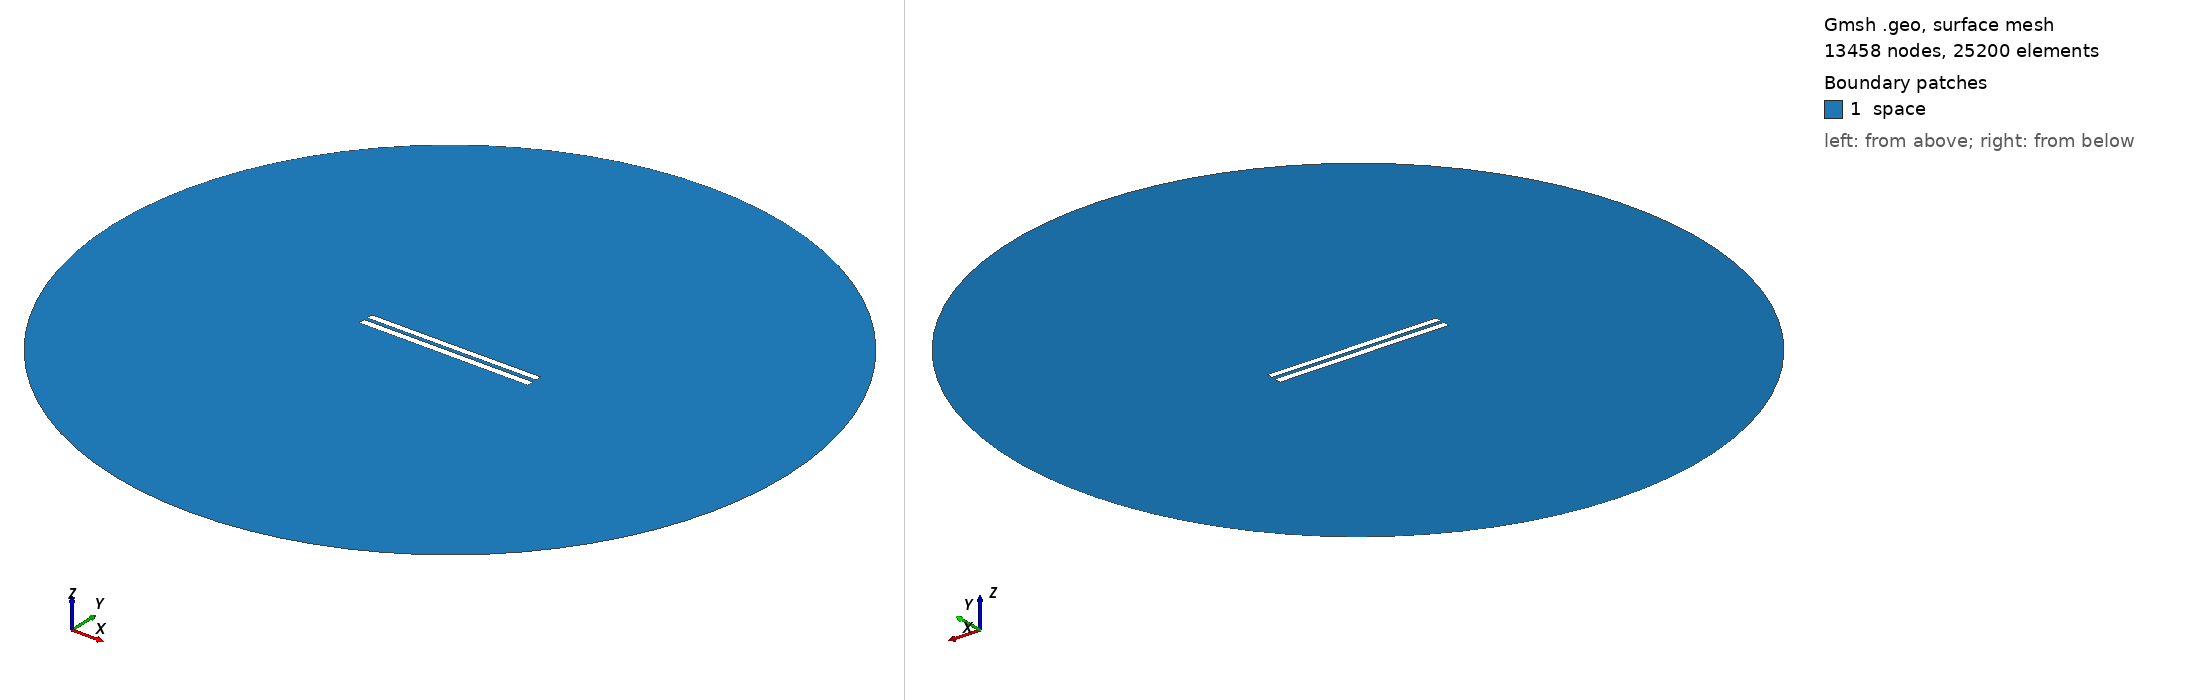

Gmsh geometry script, surface-meshed: 13458 nodes, 25200 surface elements. Boundary patches (legend numbers): 1 space. Left view from above one corner, right view from below the opposite corner. Legend entries are the model's physical surfaces. The drawing asked Gmsh for element sizes between 1% and 20% of the model's largest extent; the script's own settings can give other sizes.

=== 4938.geo (drawn) ===
//---------------------------------------
// Geometry kernel
//---------------------------------------

SetFactory("OpenCASCADE");



//---------------------------------------
// Parameters of the geometry
//---------------------------------------

// Overetch of the upper plate
overetch = 0.125;

// Distance between the plates
distance = 2.0;

// Discretization over the x axis (for the deformation)
nx = 50; 

// Length of the plate
L = 100 - overetch; 

// Number of modes
n = 4; 

// 1st mode coefficient
coeff(1) = 0.15;
beta(1) = 0.596864 * 3.1415926535 / L;

// 2nd mode coefficient
coeff(2) = 0.0;
beta(2) = 1.49418 * 3.1415926535 / L;

// 3rd mode coefficient
coeff(3) = 0.0;
beta(3) = 2.50025 * 3.1415926535 / L;

// 4th mode coefficient
coeff(4) = 0.0;
beta(4) = 3.49999 * 3.1415926535 / L;



//---------------------------------------
// Upper plate (deformed rectangle)
//---------------------------------------

// Coordiantes of the upper plate
xmin = -50;
xmax = 50 - overetch;

// Height of the upper plate
yheight = 4 - 2 * overetch;

// Indexes of the points
UpperID[] = {};
LowerID[] = {};
LeftID[] = {};
RightID[] = {};

// Point index
p = 1;

// Horizontal edges
For i In {1:nx}
    x = xmin + (i-1)*(xmax - xmin)/(nx-1);

    y_bottom = distance / 2 + overetch;
    For j In {1:n}
        C = (Cosh(beta(j)*L) + Cos(beta(j)*L)) / (Sinh(beta(j)*L) + Sin(beta(j)*L));
        y_bottom  = y_bottom + coeff(j) * (Cosh(beta(j)*(x+50)) - Cos(beta(j)*(x+50)) - C * (Sinh(beta(j)*(x+50)) - Sin(beta(j)*(x+50))));
    EndFor

    y_top = y_bottom + yheight;

    Point(p) = {x, y_top, 0, 1.0};
    UpperID[i] = p;
    p = p + 1;

    Point(p) = {x, y_bottom, 0, 1.0};
    LowerID[i] = p;
    p = p + 1;
EndFor

// Create point lists
UpperPts[] = {}; LowerPts[] = {};
For i In {1:nx}
  UpperPts[] += {UpperID[i]};
  LowerPts[] += {LowerID[i]};
EndFor

// Build splines
Spline(1) = {UpperPts[]};
Spline(2) = {LowerPts[]};
Line(3) = {LowerPts[nx-1], UpperPts[nx-1]};
Line(4) = {LowerPts[0], UpperPts[0]};

// Build the plane surface
Curve Loop(1) = {2, 3, -1, -4};
Plane Surface(1) = {1};



//---------------------------------------
// Lower plate (rectangle)
//---------------------------------------

// Vertices
Point(1001) = {-50, -1, 0, 1.0};
Point(1002) = { 50, -1, 0, 1.0};
Point(1003) = { 50,  -5, 0, 1.0};
Point(1004) = {-50,  -5, 0, 1.0};

// Edges
Line(5) = {1001, 1002};
Line(6) = {1002, 1003};
Line(7) = {1003, 1004};
Line(8) = {1004, 1001};

// Plane surface
Line Loop(2) = {5, 6, 7, 8};
Plane Surface(2) = {2}; 



//---------------------------------------
// Outer (fictious) boundary
//---------------------------------------

// Points
Point(1005) = {0, 0, 0};       // Center
Point(1006) = {200, 0, 0};     // Start point
Point(1007) = {0, 200, 0};     // 90 degrees
Point(1008) = {-200, 0, 0};    // 180 degrees
Point(1009) = {0, -200, 0};    // 270 degrees

// Circle arcs (each needs start, center, end)
Circle(9) = {1006, 1005, 1007};
Circle(10) = {1007, 1005, 1008};
Circle(11) = {1008, 1005, 1009};
Circle(12) = {1009, 1005, 1006};

// Plane surface for the entire domain
Curve Loop(3) = {9, 10, 11, 12};
Surface(3) = {3};

// Subtract the plates from the whole domain to obtain the actual domain where we want to solve the equations
BooleanDifference{ Surface{3}; Delete; }{ Surface{1}; Surface{2}; Delete; }




//---------------------------------------
// Transfinite Lines/Curves
//---------------------------------------

// Set the number of points on the boundaries
r = 7;

// Plates
Transfinite Curve {1, 2} = 50*r Using Progression 1;
Transfinite Curve {3, 4} = 2*r Using Progression 1;
Transfinite Line {5, 7} = 50*r Using Progression 1;
Transfinite Line {6, 8} = 2*r Using Progression 1;

// Outer boundary
Transfinite Line {9, 10, 11, 12} = 20 Using Progression 1;



//---------------------------------------
// Physical groups
//---------------------------------------                

// Physical curves (boundaries)
Physical Line("force_segment", 10) = {2};
Physical Line("upper_plate", 11) = {1, 3, 4};
Physical Line("lower_plate", 12) = {5, 6, 7, 8};
Physical Line("boundary", 20) = {9, 10, 11, 12};

// Physical Surfaces
Physical Surface("space", 30) = {3};



//---------------------------------------
// 6. Generate the Mesh
//---------------------------------------

// 2D mesh generation
Mesh 2;
